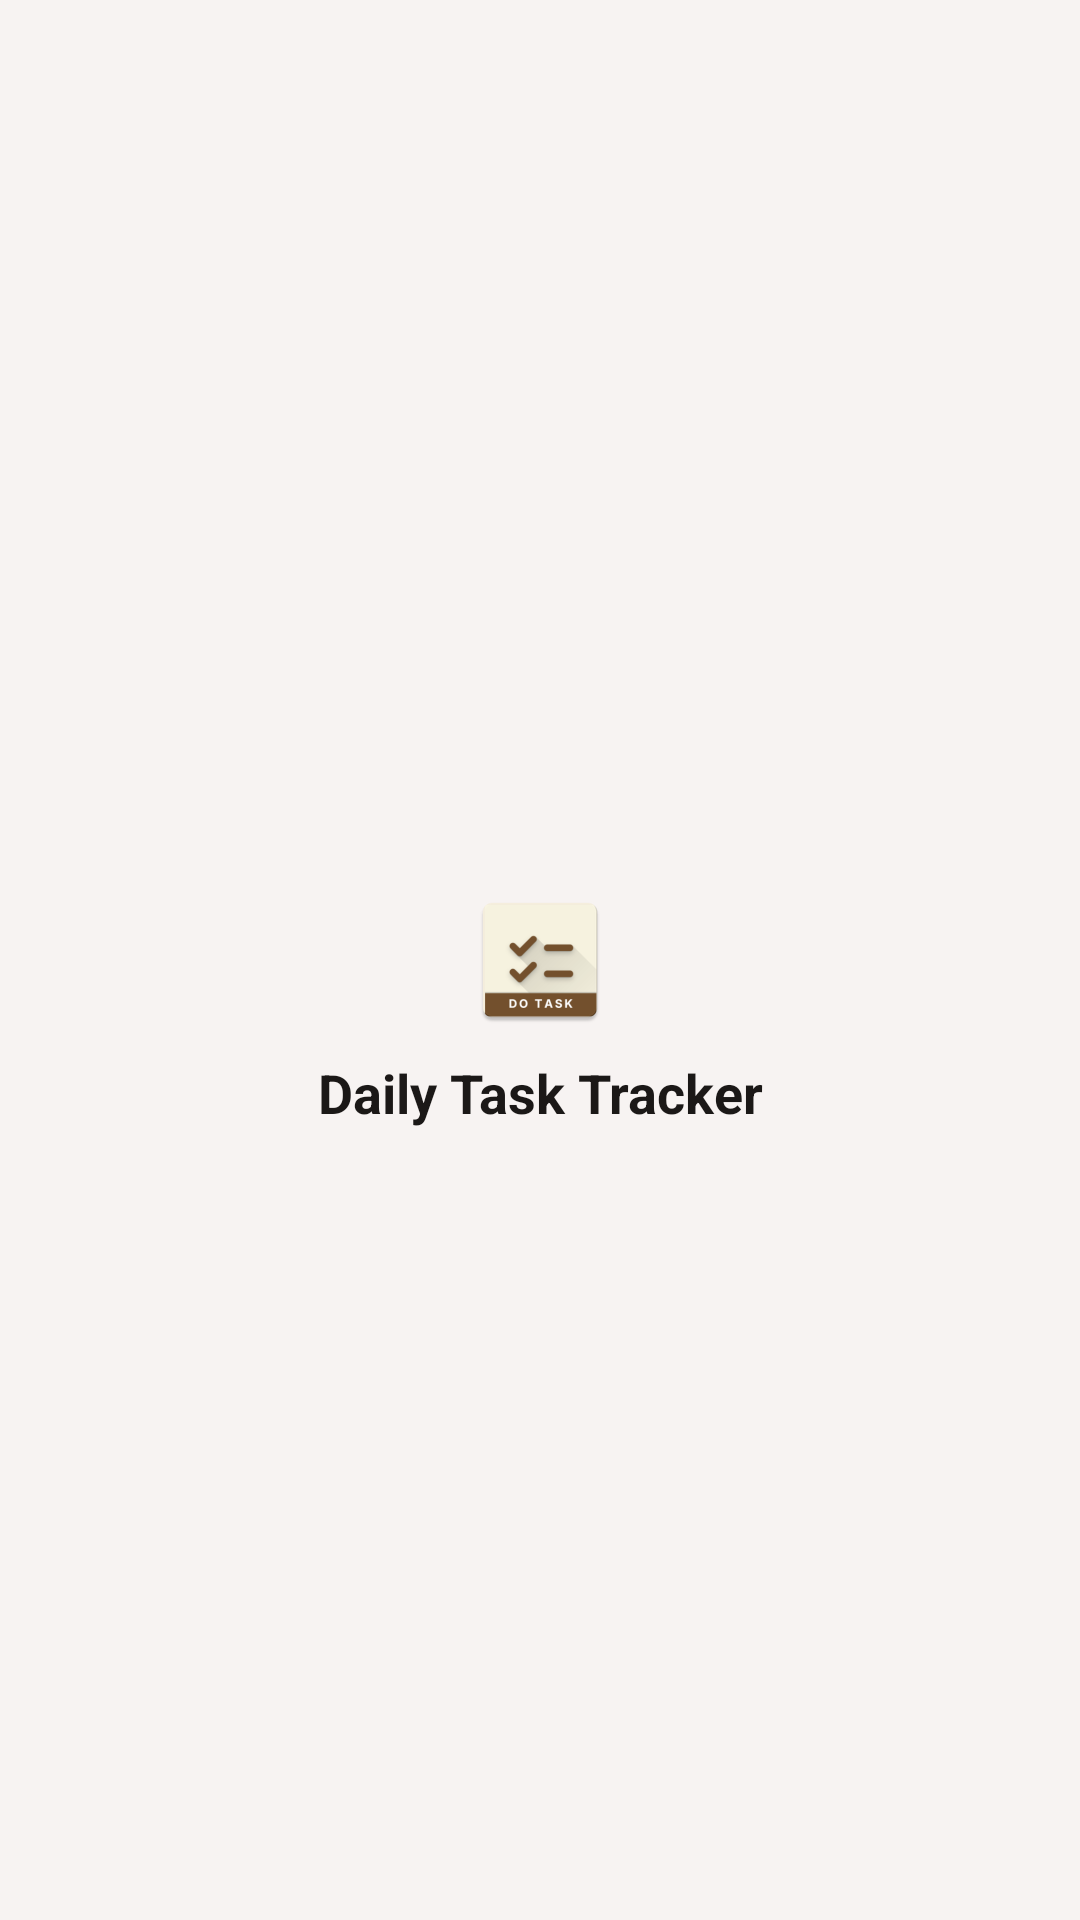

Here is an Android app screen rendered from its layout file. Give the layout XML and the strings, colors and styles it references.
<!-- AndroidManifest.xml: application theme Theme.DailyTaskTracker.Launch -->
<!-- res/layout/fragment_splash.xml -->
<?xml version="1.0" encoding="utf-8"?>
<androidx.constraintlayout.widget.ConstraintLayout xmlns:android="http://schemas.android.com/apk/res/android"
    xmlns:app="http://schemas.android.com/apk/res-auto"
    xmlns:tools="http://schemas.android.com/tools"
    android:layout_width="match_parent"
    android:layout_height="match_parent"
    tools:context=".onboard.screens.SplashFragment"
    android:background="@color/md_primary_variant">

    <ImageView
        android:id="@+id/splashIcon"
        android:layout_width="wrap_content"
        android:layout_height="wrap_content"
        android:contentDescription="@string/app_name"
        android:src="@mipmap/ic_launcher"
        android:background="@drawable/icon_background"
        android:clipToOutline="true"
        android:outlineProvider="background"
        app:layout_constraintBottom_toBottomOf="parent"
        app:layout_constraintEnd_toEndOf="parent"
        app:layout_constraintStart_toStartOf="parent"
        app:layout_constraintTop_toTopOf="parent" />

    <TextView
        android:id="@+id/splashText"
        android:layout_width="wrap_content"
        android:layout_height="wrap_content"
        android:layout_marginTop="8dp"
        android:text="@string/daily_task_tracker"
        android:textColor="@color/md_on_surface"
        android:textSize="18sp"
        android:textStyle="bold"
        app:layout_constraintEnd_toEndOf="parent"
        app:layout_constraintStart_toStartOf="parent"
        app:layout_constraintTop_toBottomOf="@+id/splashIcon" />

</androidx.constraintlayout.widget.ConstraintLayout>
<!-- resources referenced by this layout -->
<resources>
  <color name="md_on_surface">#1B1817</color>
  <color name="md_primary_variant">#F7F3F2</color>
  <!-- mipmap ic_launcher: webp bitmap (mipmap-hdpi, 2050 bytes) -->
  <string name="app_name">DailyTaskTracker</string>
  <string name="daily_task_tracker">Daily Task Tracker</string>
  <style name="Theme.DailyTaskTracker.Launch" parent="Theme.Material3.DayNight.NoActionBar">
          
          <item name="android:windowBackground">@android:color/transparent</item>
          <item name="android:windowIsTranslucent">true</item>
          <item name="android:windowNoTitle">true</item>
          <item name="android:windowFullscreen">true</item>
      </style>
</resources>
